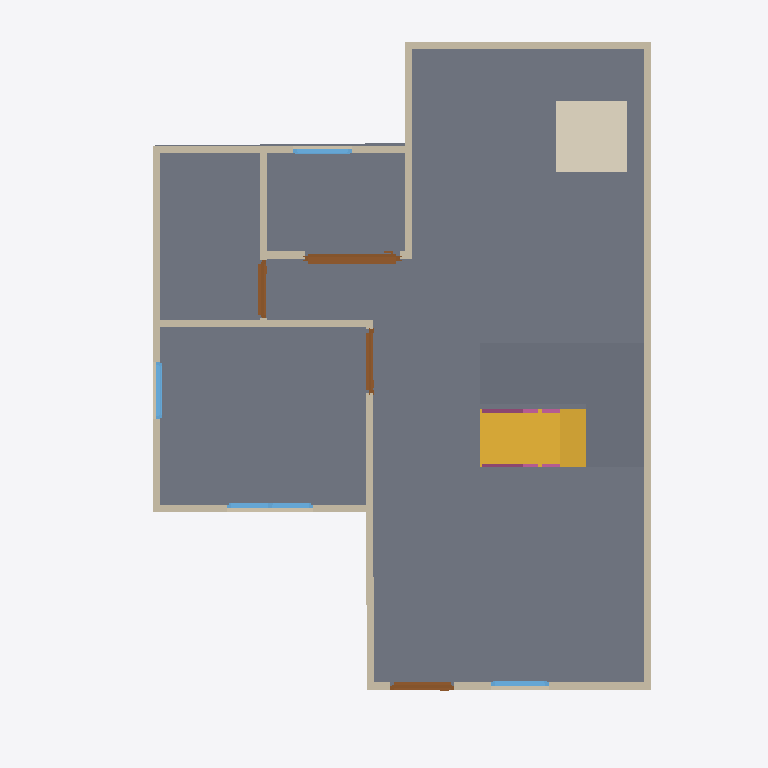
Plan cut of the same IFC building model at storey '2F' (level 0.00 m, cut at 1.40 m), seen from above with north up, elements coloured by IFC class: 13 walls (beige), 4 doors (brown), 4 windows (light blue), 3 slabs (grey), 2 railings (pink), 1 stair flight (yellow), 1 covering (cream). Cut surfaces are drawn darker.
Extent 10.0 m × 10.0 m × 7.1 m (x, y, z). Storeys (2): 2F at 0.00 m; GF at 0.00 m. Elements (70): 27 IfcWall, 11 IfcRailing, 10 IfcDoor, 9 IfcWindow, 6 IfcSlab, 4 IfcCovering, 2 IfcStairFlight, 1 IfcRoof.

HEADER;
FILE_DESCRIPTION(('ViewDefinition[DesignTransferView]'),'2;1');
FILE_NAME('s04-activity.ifc','2026-10-05T20:47:17+08:00',(''),(''),'IfcOpenShell 0.8.5-post1','Bonsai 0.8.5-post1','Nobody');
FILE_SCHEMA(('IFC4'));
ENDSEC;
DATA;
#1=IFCPROJECT('2D0pUhyRPAMBA5auQcDShf',$,'My Project',$,$,$,$,(#10,#22),#5);
#27=IFCSITE('2WbmeVMrb6bhuE7e5Z2XGQ',$,'My Site',$,$,#50,$,$,$,$,$,$,$,$);
#33=IFCBUILDING('1qSbJOtLD5ogtUyvA8xQWq',$,'My Building',$,$,#56,$,$,$,$,$,$);
#39=IFCBUILDINGSTOREY('2sRv_W9K56H9bz4J64Ja_E',$,'2F',$,$,#15745,$,$,$,$);
#63=IFCBUILDINGSTOREY('33xWEPdkf0_wiEsI6kF4rI',$,'GF',$,$,#79,$,$,$,$);
#1504=IFCSLAB('1E8zEFSSDEFAHt_nMyHibm',$,'Slab',$,$,#1512,#1519,$,$);
#14881=IFCSLAB('1WWYuzwwH7PgV$sd$PJODP',$,'Slab',$,$,#14913,#14896,$,$);
#15389=IFCSLAB('23QWFPVUf5owwQ96yNVc7r',$,'Slab',$,$,#15890,#15404,$,$);
#14786=IFCSTAIRFLIGHT('2RSQxtRBnEHAxro0ELlQKg',$,'StairFlight',$,$,#14908,#14795,$,8,7,0.22499999403953552,0.25,.STRAIGHT.);
#11165=IFCCOVERING('04brvrvhLA0favJRvGobf_',$,'Covering',$,$,#11172,#11179,$,$);
#127=IFCWALL('37pMsu2Z527BoZb3ivQ6gd',$,'Wall',$,$,#138,#133,$,$);
#227=IFCWALL('2zXEZUxEDF7gjFGvB7rJ_B',$,'Wall',$,$,#502,#233,$,$);
#152=IFCWALL('32ZFv0pBHFku7Q5ARJjfsg',$,'Wall',$,$,#411,#158,$,$);
#202=IFCWALL('1GaJ_V3zr68Ot01YnG_UgR',$,'Wall',$,$,#213,#208,$,$);
#87=IFCWALL('3bxr84M$XEoQXP3AMyMXOw',$,'Wall',$,$,#1411,#95,$,$);
#816=IFCWALL('1bQJq1h95DzwwJPmulAA15',$,'Wall',$,$,#885,#822,$,$);
#277=IFCWALL('2vzKk0qrn8YPOTd27PhW7z',$,'Wall',$,$,#566,#283,$,$);
#252=IFCWALL('1HasStk4vEqOXp83rmNNge',$,'Wall',$,$,#534,#258,$,$);
#2890=IFCDOOR('2kfFunpeH3jOY8Gd1HyPFe',$,'Door',$,$,#3179,#2900,$,2.0,1.3404158353805542,$,.SLIDING_TO_RIGHT.,$);
#791=IFCWALL('1oPxQ7QX15zg5tJvfFTWU1',$,'Wall',$,$,#802,#797,$,$);
#1050=IFCWALL('0x0NZqplbFIuAxFTVVV_7d',$,'Wall',$,$,#1092,#1056,$,$);
#177=IFCWALL('1JbPfLD0L2FxvB3o6wtxFE',$,'Wall',$,$,#443,#183,$,$);
#1120=IFCWALL('3$OX2ftAbEqv57gn0KDeed',$,'Wall',$,$,#1306,#1126,$,$);
#1635=IFCDOOR('2Ng3jTiS9Aif_MPG2hY$6M',$,'Door',$,$,#1833,#1644,$,2.0,0.8999999761581421,$,.SINGLE_SWING_LEFT.,$);
#2249=IFCDOOR('0Sjg30L819KOEALEv1FYkn',$,'Door',$,$,#2781,#2258,$,2.0,0.8181763291358948,$,.SINGLE_SWING_LEFT.,$);
#1942=IFCDOOR('1VC_jQsVb4kPHEvkBC91$G',$,'Door',$,$,#2140,#1951,$,2.0,0.8999999761581421,$,.SINGLE_SWING_RIGHT.,$);
#3723=IFCWINDOW('0KkiCR$wTD8wPnwdwnM0RG',$,'Window',$,$,#4056,#3733,$,0.8999999761581421,1.2041735649108887,$,.DOUBLE_PANEL_VERTICAL.,$);
#1145=IFCWALL('3QS3GPDV9FT9m6G36Pf0_4',$,'Wall',$,$,#1392,#1151,$,$);
#4138=IFCWINDOW('3g42suXY94bxwby3key3sA',$,'Window',$,$,#4312,#4148,$,0.8999999761581421,0.8134808540344238,$,.SINGLE_PANEL.,$);
#16659=IFCRAILING('0AVFz44yr1NPvGzDrRjBaV',$,'Railing',$,'FRAMELESS_PANEL',#16705,#16672,$,.USERDEFINED.);
#4394=IFCWINDOW('2XW0WJ6Yj24RZG2rY2sKUP',$,'Window',$,$,#4568,#4404,$,0.8999999761581421,0.8194148540496826,$,.SINGLE_PANEL.,$);
#3261=IFCWINDOW('1vULmZqOb7F8IUIcPCytUc',$,'Window',$,$,#3641,#3271,$,0.8999999761581421,0.8111070394515991,$,.SINGLE_PANEL.,$);
#16054=IFCRAILING('0cThmTdZ90u91WcYbLkZTM',$,'Railing',$,'FRAMELESS_PANEL',#16653,#16063,$,.USERDEFINED.);
ENDSEC;
